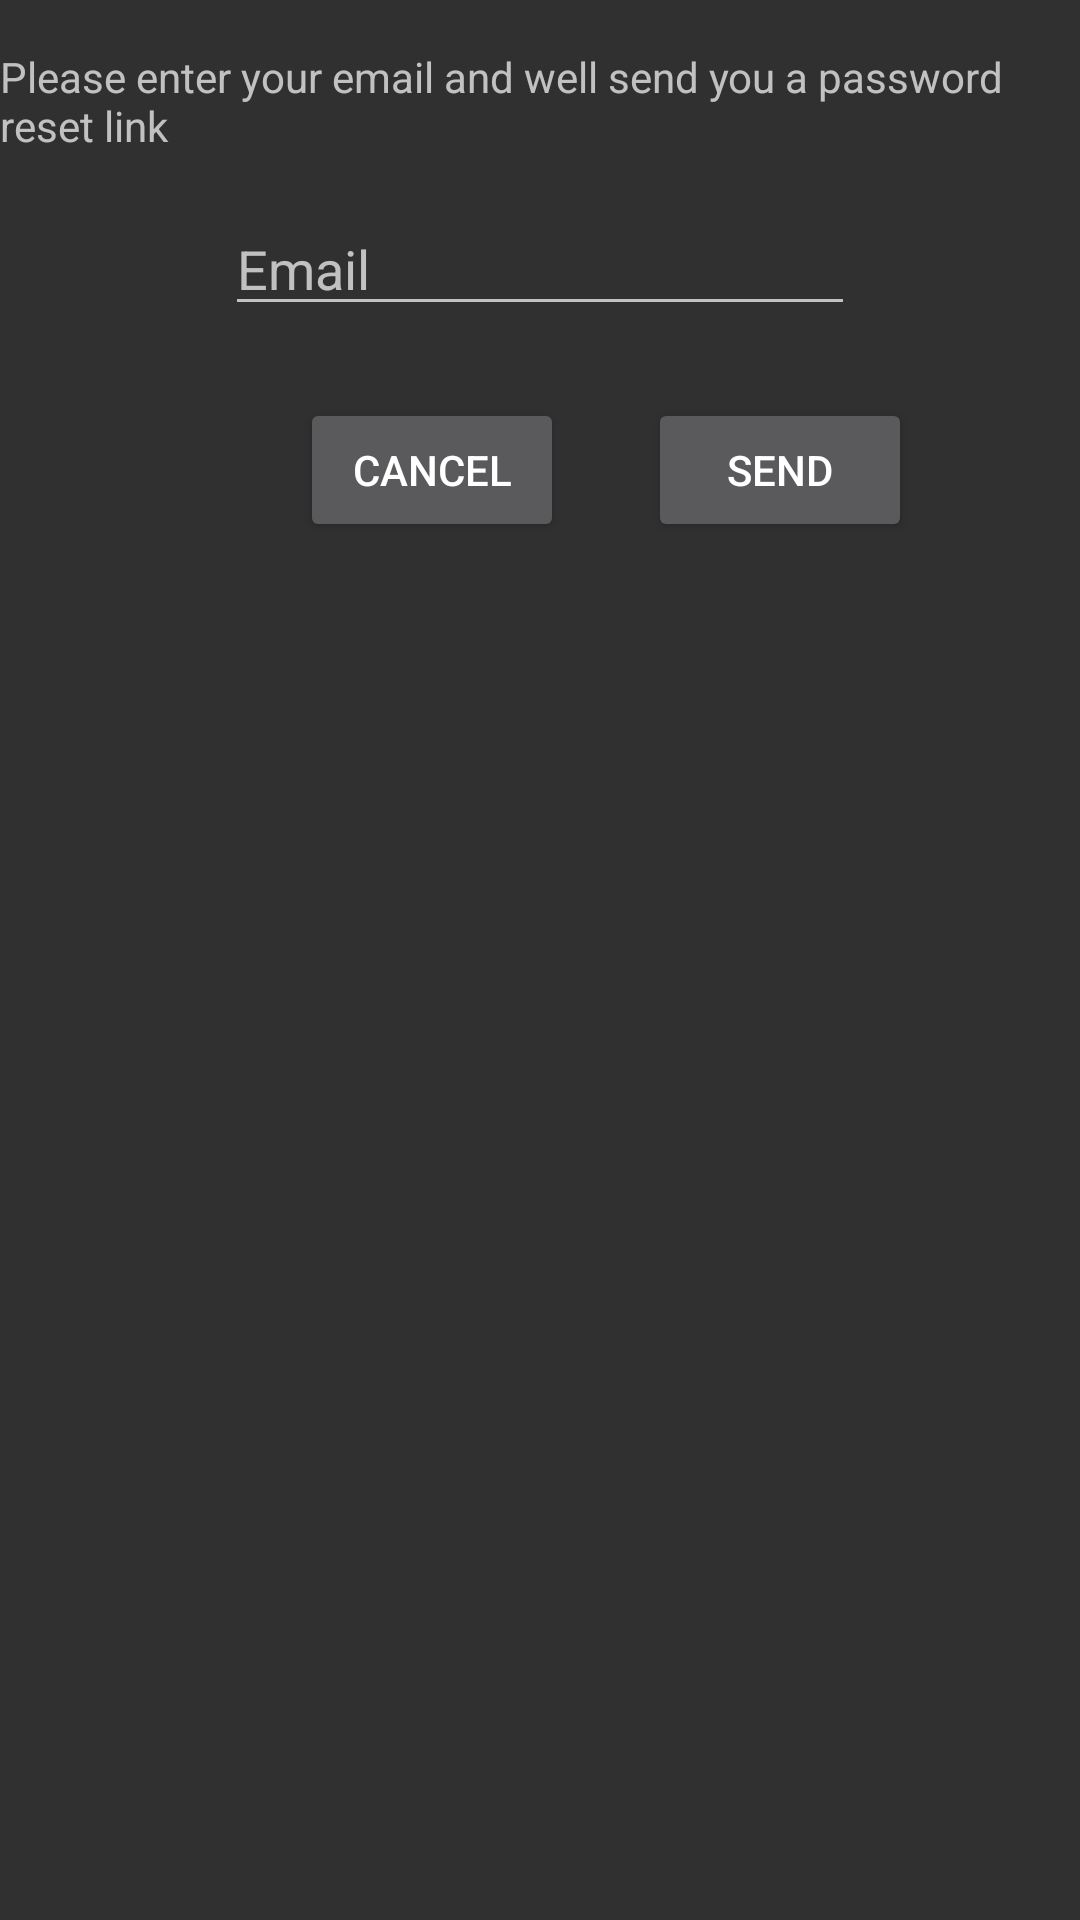

Here is an Android app screen rendered from its layout file. Give the layout XML and the strings, colors and styles it references.
<!-- AndroidManifest.xml: application theme Theme.AppCompat.NoActionBar -->
<!-- res/layout/popup.xml -->
<?xml version="1.0" encoding="utf-8"?>
<androidx.constraintlayout.widget.ConstraintLayout xmlns:android="http://schemas.android.com/apk/res/android"
    xmlns:app="http://schemas.android.com/apk/res-auto"
    xmlns:tools="http://schemas.android.com/tools"
    android:layout_width="match_parent"
    android:layout_height="match_parent">

    <TextView
        android:id="@+id/textView2"
        android:layout_width="wrap_content"
        android:layout_height="wrap_content"
        android:layout_marginTop="16dp"
        android:text="@string/ForgottenPasswordTxt"
        app:layout_constraintEnd_toEndOf="parent"
        app:layout_constraintHorizontal_bias="0.498"
        app:layout_constraintStart_toStartOf="parent"
        app:layout_constraintTop_toTopOf="parent" />

    <EditText
        android:id="@+id/editTextEmail"
        android:layout_width="wrap_content"
        android:layout_height="wrap_content"
        android:layout_marginTop="16dp"
        android:ems="10"
        android:hint="@string/Email"
        android:inputType="textPersonName"
        android:autofillHints="@string/Email"
        app:layout_constraintEnd_toEndOf="parent"
        app:layout_constraintStart_toStartOf="parent"
        app:layout_constraintTop_toBottomOf="@+id/textView2" />

    <Button
        android:id="@+id/btnEmailPswd"
        android:layout_width="wrap_content"
        android:layout_height="wrap_content"
        android:layout_marginStart="28dp"
        android:layout_marginLeft="28dp"
        android:layout_marginTop="24dp"
        android:text="@string/Send"
        app:layout_constraintStart_toEndOf="@+id/btnCancel"
        app:layout_constraintTop_toBottomOf="@+id/editTextEmail" />

    <Button
        android:id="@+id/btnCancel"
        android:layout_width="wrap_content"
        android:layout_height="wrap_content"
        android:layout_marginStart="100dp"
        android:layout_marginLeft="100dp"
        android:layout_marginTop="24dp"
        android:text="@string/Cancel"
        app:layout_constraintStart_toStartOf="parent"
        app:layout_constraintTop_toBottomOf="@+id/editTextEmail" />
</androidx.constraintlayout.widget.ConstraintLayout>
<!-- resources referenced by this layout -->
<resources>
  <string name="Cancel">Cancel</string>
  <string name="Email">Email</string>
  <string name="ForgottenPasswordTxt">Please enter your email and well send you a password reset link</string>
  <string name="Send">Send</string>
</resources>
